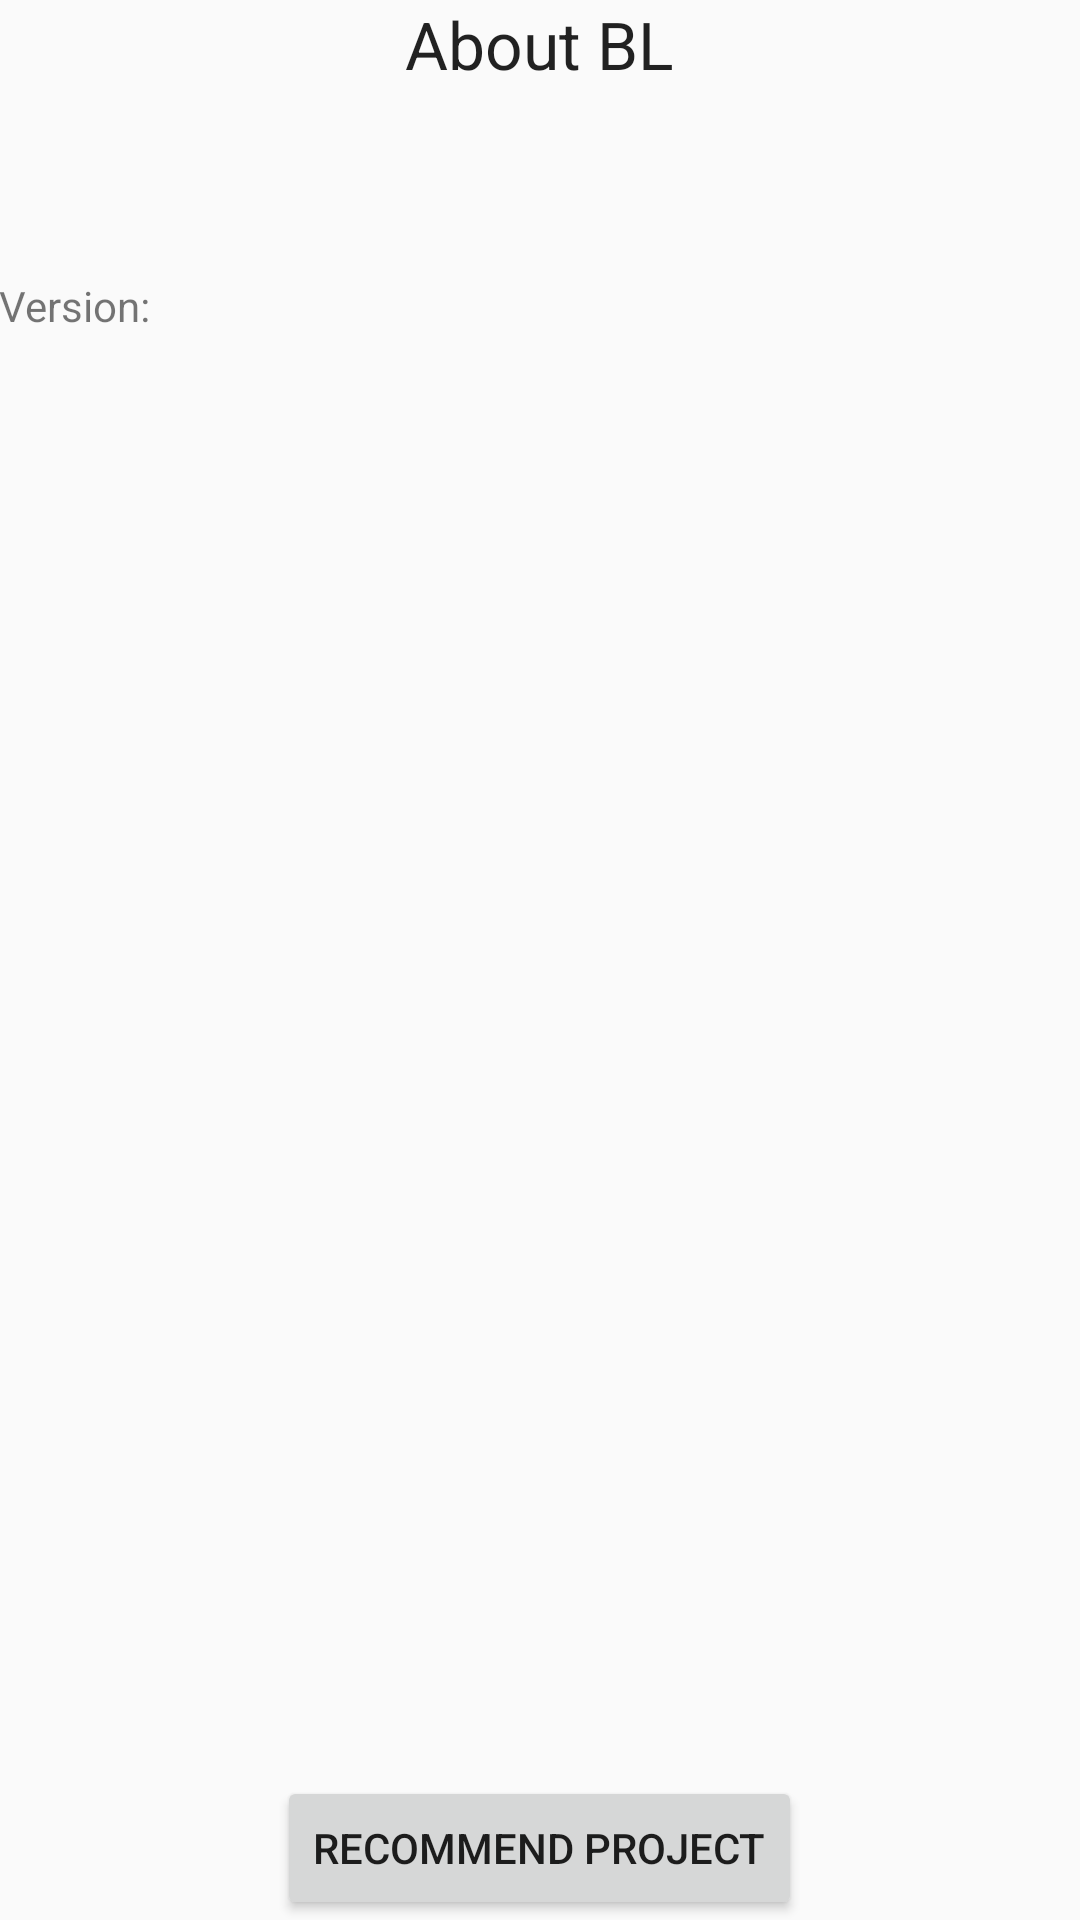

Android layout source for this screen:
<!-- AndroidManifest.xml: application theme AppTheme -->
<!-- res/layout/about.xml -->
<?xml version="1.0" encoding="utf-8"?>
<RelativeLayout xmlns:android="http://schemas.android.com/apk/res/android"
    xmlns:tools="http://schemas.android.com/tools"
    android:layout_width="match_parent"
    android:layout_height="match_parent"
    android:paddingBottom="@dimen/activity_vertical_margin"
    android:paddingLeft="@dimen/activity_horizontal_margin"
    android:paddingRight="@dimen/activity_horizontal_margin"
    android:paddingTop="@dimen/activity_vertical_margin"
    tools:context="pl.stalostech.bl.AboutActivity">


    <TextView
        android:layout_width="wrap_content"
        android:layout_height="wrap_content"
        android:textAppearance="?android:attr/textAppearanceLarge"
        android:text="@string/about_title"
        android:id="@+id/about_title"
        android:layout_alignParentTop="true"
        android:layout_centerHorizontal="true" />

    <TextView
        android:layout_width="wrap_content"
        android:layout_height="wrap_content"
        android:id="@+id/version_title"
        android:layout_below="@+id/about_title"
        android:layout_alignParentLeft="true"
        android:layout_alignParentStart="true"
        android:layout_marginTop="63dp"
        android:layout_marginRight="10dp"
        android:text="Version:" />

    <TextView
        android:layout_width="wrap_content"
        android:layout_height="wrap_content"
        android:id="@+id/version"
        android:layout_alignTop="@+id/version_title"
        android:layout_toRightOf="@+id/version_title"
        android:layout_toEndOf="@+id/version_title" />

    <Button
        android:layout_width="wrap_content"
        android:layout_height="wrap_content"
        android:text="Recommend project"
        android:id="@+id/recommend_project"
        android:layout_alignParentBottom="true"
        android:layout_centerHorizontal="true"
        android:onClick="recommendProject"/>


</RelativeLayout>
<!-- resources referenced by this layout -->
<resources>
  <string name="about_title">About BL</string>
  <style name="AppTheme" parent="Theme.AppCompat.Light.DarkActionBar">
          
          <item name="colorPrimary">@color/colorPrimary</item>
          <item name="colorPrimaryDark">@color/colorPrimaryDark</item>
          <item name="colorAccent">@color/colorAccent</item>
      </style>
  <!-- not gathered from this repository: default colours our renderer supplied (Android Studio template values) -->
  <color name="colorPrimary">#FF6200EE</color>
  <color name="colorPrimaryDark">#FF3700B3</color>
  <color name="colorAccent">#FF03DAC5</color>
</resources>
